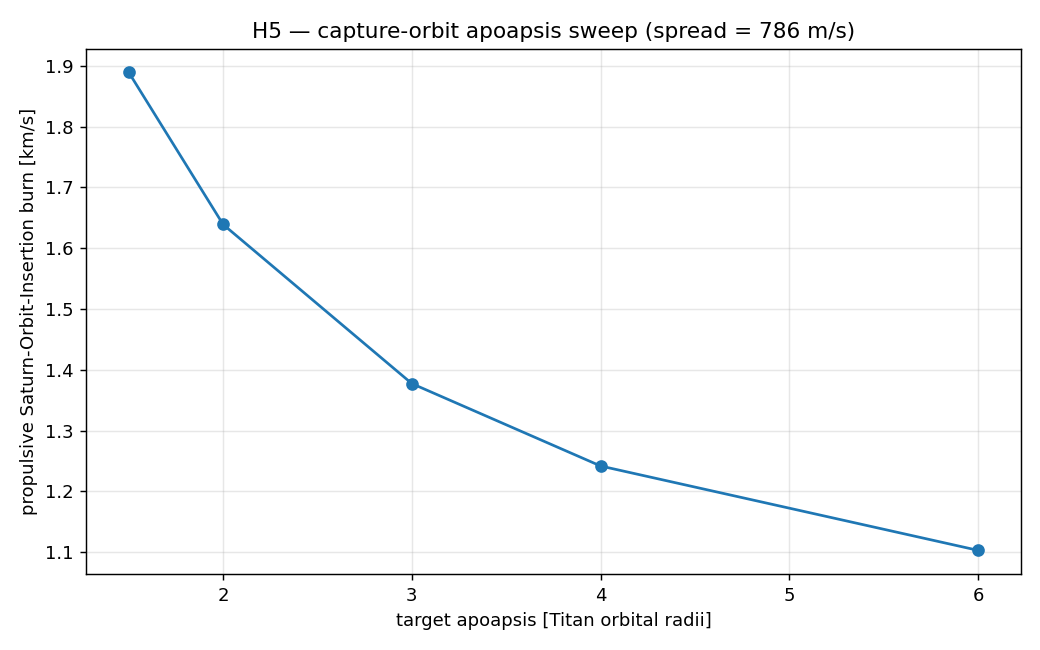

The file beside this chart, header and first rows:
ra_factor_titan_radii, r_a_km, v_p_hyperbolic_kms, v_p_elliptical_kms, capture_burn_kms
1.5, 1812821, 18.55, 16.67, 1.889
2.0, 2417095, 18.55, 16.92, 1.639
3.0, 3625642, 18.55, 17.18, 1.377
4.0, 4834190, 18.55, 17.31, 1.242
6.0, 7251285, 18.55, 17.45, 1.103
